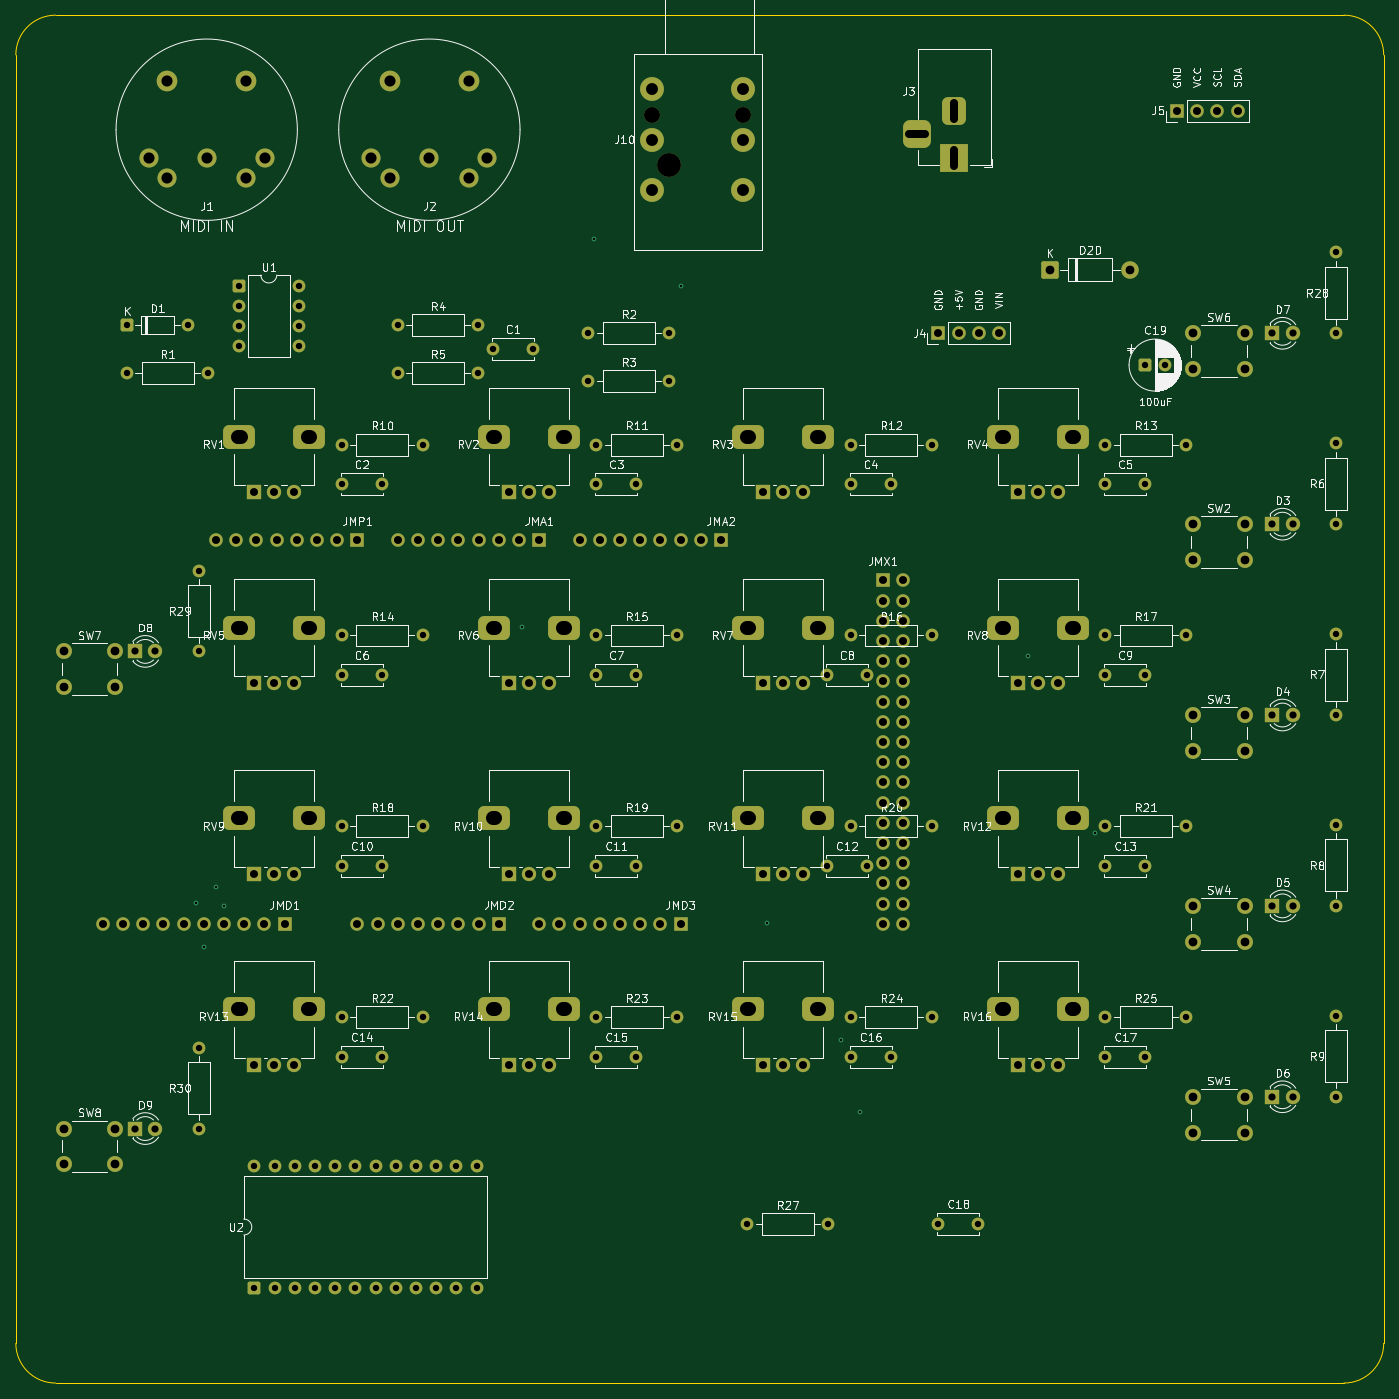
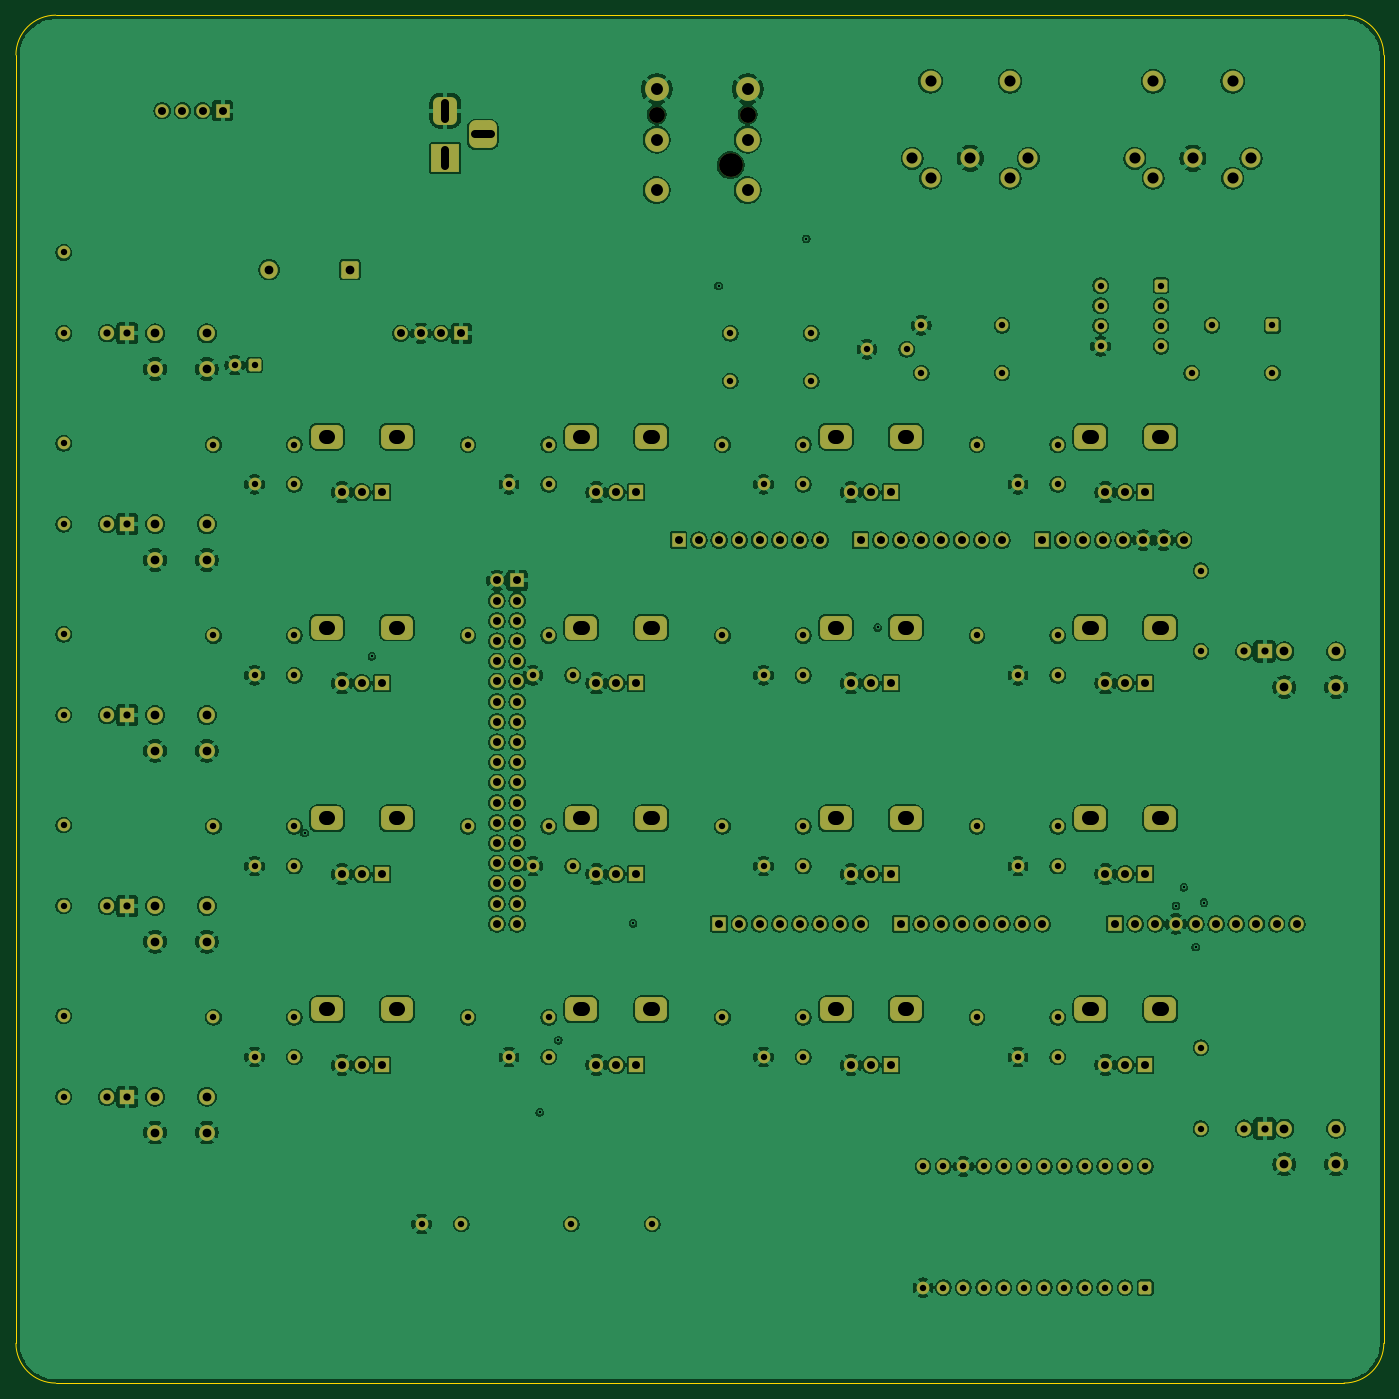
Circuit board: 8 layer files. Board 172.0 x 172.0 mm.
- bottom_copper: SysEx_Patcher-B_Cu.gbl (593271 bytes)
- bottom_mask: SysEx_Patcher-B_Mask.gbs (13481 bytes)
- bottom_silk: SysEx_Patcher-B_Silkscreen.gbo (459 bytes)
- outline: SysEx_Patcher-Edge_Cuts.gm1 (1004 bytes)
- top_copper: SysEx_Patcher-F_Cu.gtl (22544 bytes)
- top_mask: SysEx_Patcher-F_Mask.gts (13481 bytes)
- top_silk: SysEx_Patcher-F_Silkscreen.gto (189069 bytes)
- drill: SysEx_Patcher.drl (6928 bytes)

=== bottom_copper: SysEx_Patcher-B_Cu.gbl (593271 bytes, source omitted) ===
=== bottom_mask: SysEx_Patcher-B_Mask.gbs (13481 bytes, source omitted) ===
=== bottom_silk: SysEx_Patcher-B_Silkscreen.gbo ===
%TF.GenerationSoftware,KiCad,Pcbnew,10.0.3*%
%TF.CreationDate,2026-06-08T01:19:39+02:00*%
%TF.ProjectId,SysEx_Patcher,53797345-785f-4506-9174-636865722e6b,rev?*%
%TF.SameCoordinates,Original*%
%TF.FileFunction,Legend,Bot*%
%TF.FilePolarity,Positive*%
%FSLAX46Y46*%
G04 Gerber Fmt 4.6, Leading zero omitted, Abs format (unit mm)*
G04 Created by KiCad (PCBNEW 10.0.3) date 2026-06-08 01:19:39*
%MOMM*%
%LPD*%
G01*
G04 APERTURE LIST*
G04 APERTURE END LIST*
M02*

=== outline: SysEx_Patcher-Edge_Cuts.gm1 ===
%TF.GenerationSoftware,KiCad,Pcbnew,10.0.3*%
%TF.CreationDate,2026-06-08T01:19:39+02:00*%
%TF.ProjectId,SysEx_Patcher,53797345-785f-4506-9174-636865722e6b,rev?*%
%TF.SameCoordinates,Original*%
%TF.FileFunction,Profile,NP*%
%FSLAX46Y46*%
G04 Gerber Fmt 4.6, Leading zero omitted, Abs format (unit mm)*
G04 Created by KiCad (PCBNEW 10.0.3) date 2026-06-08 01:19:39*
%MOMM*%
%LPD*%
G01*
G04 APERTURE LIST*
%TA.AperFunction,Profile*%
%ADD10C,0.150000*%
%TD*%
G04 APERTURE END LIST*
D10*
X20000000Y-25000000D02*
G75*
G02*
X25000000Y-20000000I4998410J1590D01*
G01*
X20000000Y-187000000D02*
X20000000Y-25000000D01*
X25000000Y-20000000D02*
X187000000Y-20000000D01*
X25000000Y-192000000D02*
G75*
G02*
X20000000Y-187000000I-1600J4998400D01*
G01*
X187000000Y-20000000D02*
G75*
G02*
X192000000Y-25000000I1600J-4998400D01*
G01*
X187000000Y-192000000D02*
X25000000Y-192000000D01*
X192000000Y-25000000D02*
X192000000Y-187000000D01*
X192000000Y-187000000D02*
G75*
G02*
X187000000Y-192000000I-4998400J-1600D01*
G01*
M02*

=== top_copper: SysEx_Patcher-F_Cu.gtl (22544 bytes, source omitted) ===
=== top_mask: SysEx_Patcher-F_Mask.gts (13481 bytes, source omitted) ===
=== top_silk: SysEx_Patcher-F_Silkscreen.gto (189069 bytes, source omitted) ===
=== drill: SysEx_Patcher.drl (6928 bytes, source omitted) ===
